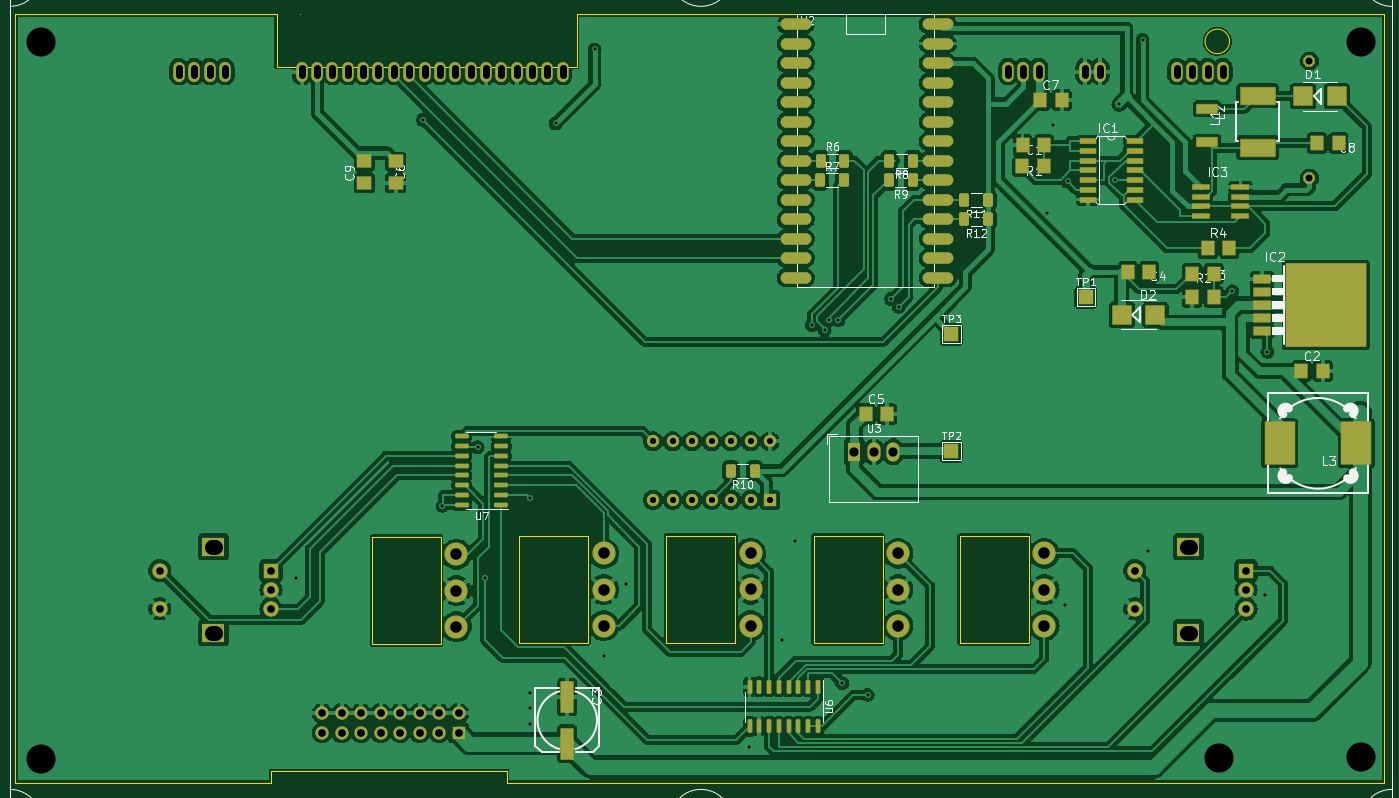
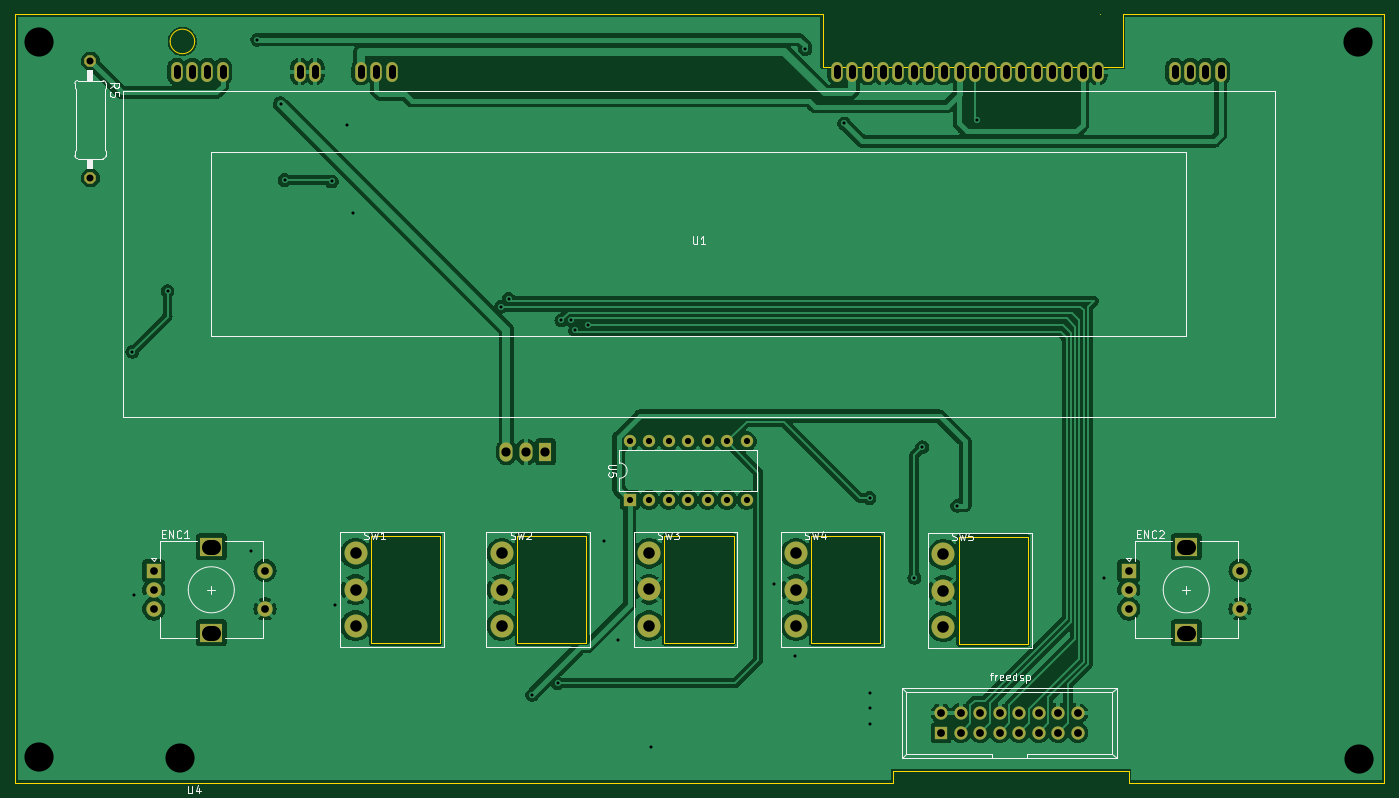
Circuit board: 11 layer files. Board 178.3 x 100.1 mm.
- bottom_copper: GP1294-Teens4-B_Cu.gbl (191677 bytes)
- bottom_mask: GP1294-Teens4-B_Mask.gbs (3761 bytes)
- paste: GP1294-Teens4-B_Paste.gbp (495 bytes)
- bottom_silk: GP1294-Teens4-B_Silkscreen.gbo (28420 bytes)
- outline: GP1294-Teens4-Edge_Cuts.gm1 (2489 bytes)
- top_copper: GP1294-Teens4-F_Cu.gtl (380842 bytes)
- top_mask: GP1294-Teens4-F_Mask.gts (9984 bytes)
- paste: GP1294-Teens4-F_Paste.gtp (5446 bytes)
- top_silk: GP1294-Teens4-F_Silkscreen.gto (61887 bytes)
- drill: GP1294-Teens4-NPTH.drl (247 bytes)
- drill: GP1294-Teens4-PTH.drl (3665 bytes)

=== bottom_copper: GP1294-Teens4-B_Cu.gbl (191677 bytes, source omitted) ===
=== bottom_mask: GP1294-Teens4-B_Mask.gbs ===
G04 #@! TF.GenerationSoftware,KiCad,Pcbnew,7.0.10*
G04 #@! TF.CreationDate,2024-01-29T17:04:51+01:00*
G04 #@! TF.ProjectId,GP1294-Teens4,47503132-3934-42d5-9465-656e73342e6b,1.0.0*
G04 #@! TF.SameCoordinates,Original*
G04 #@! TF.FileFunction,Soldermask,Bot*
G04 #@! TF.FilePolarity,Negative*
%FSLAX46Y46*%
G04 Gerber Fmt 4.6, Leading zero omitted, Abs format (unit mm)*
G04 Created by KiCad (PCBNEW 7.0.10) date 2024-01-29 17:04:51*
%MOMM*%
%LPD*%
G01*
G04 APERTURE LIST*
G04 Aperture macros list*
%AMFreePoly0*
4,1,17,0.328853,0.743121,0.743121,0.328853,0.758000,0.292932,0.758000,-0.292932,0.743121,-0.328853,0.328853,-0.743121,0.292932,-0.758000,-0.292932,-0.758000,-0.328853,-0.743121,-0.743121,-0.328853,-0.758000,-0.292932,-0.758000,0.292932,-0.743121,0.328853,-0.328853,0.743121,-0.292932,0.758000,0.292932,0.758000,0.328853,0.743121,0.328853,0.743121,$1*%
G04 Aperture macros list end*
%ADD10R,1.700000X2.500000*%
%ADD11O,1.700000X2.500000*%
%ADD12FreePoly0,270.000000*%
%ADD13R,2.000000X2.000000*%
%ADD14C,2.000000*%
%ADD15R,3.000000X2.500000*%
%ADD16O,1.727200X1.727200*%
%ADD17R,1.727200X1.727200*%
%ADD18C,3.000000*%
%ADD19R,1.600000X1.600000*%
%ADD20O,1.600000X1.600000*%
%ADD21O,1.500000X2.600000*%
G04 APERTURE END LIST*
D10*
X169968500Y-107012500D03*
D11*
X172508500Y-107012500D03*
X175048500Y-107012500D03*
D12*
X229250000Y-56130000D03*
X229250000Y-71370000D03*
D13*
X221000000Y-122500000D03*
D14*
X221000000Y-127500000D03*
X221000000Y-125000000D03*
D15*
X213500000Y-130600000D03*
X213500000Y-119400000D03*
D14*
X206500000Y-122500000D03*
X206500000Y-127500000D03*
D16*
X100653000Y-141079000D03*
X100653000Y-143619000D03*
X103193000Y-141079000D03*
X103193000Y-143619000D03*
X105733000Y-141079000D03*
X105733000Y-143619000D03*
X108273000Y-141079000D03*
X108273000Y-143619000D03*
X110813000Y-141079000D03*
X110813000Y-143619000D03*
X113353000Y-141079000D03*
X113353000Y-143619000D03*
X115893000Y-141079000D03*
X115893000Y-143619000D03*
X118433000Y-141079000D03*
D17*
X118433000Y-143619000D03*
D18*
X137338000Y-120268000D03*
X137338000Y-124968000D03*
X137338000Y-129668000D03*
D19*
X159004000Y-113284000D03*
D20*
X156464000Y-113284000D03*
X153924000Y-113284000D03*
X151384000Y-113284000D03*
X148844000Y-113284000D03*
X146304000Y-113284000D03*
X143764000Y-113284000D03*
X143764000Y-105664000D03*
X146304000Y-105664000D03*
X148844000Y-105664000D03*
X151384000Y-105664000D03*
X153924000Y-105664000D03*
X156464000Y-105664000D03*
X159004000Y-105664000D03*
D13*
X94000000Y-122500000D03*
D14*
X94000000Y-127500000D03*
X94000000Y-125000000D03*
D15*
X86500000Y-130600000D03*
X86500000Y-119400000D03*
D14*
X79500000Y-122500000D03*
X79500000Y-127500000D03*
D18*
X175664000Y-120268000D03*
X175664000Y-124968000D03*
X175664000Y-129668000D03*
X194714000Y-120268000D03*
X194714000Y-124968000D03*
X194714000Y-129668000D03*
D21*
X82000000Y-57500000D03*
X84000000Y-57500000D03*
X86000000Y-57500000D03*
X88000000Y-57500000D03*
X98000000Y-57500000D03*
X100000000Y-57500000D03*
X102000000Y-57500000D03*
X104000000Y-57500000D03*
X106000000Y-57500000D03*
X108000000Y-57500000D03*
X110000000Y-57500000D03*
X112000000Y-57500000D03*
X114000000Y-57500000D03*
X116000000Y-57500000D03*
X118000000Y-57500000D03*
X120000000Y-57500000D03*
X122000000Y-57500000D03*
X124000000Y-57500000D03*
X126000000Y-57500000D03*
X128000000Y-57500000D03*
X130000000Y-57500000D03*
X132000000Y-57500000D03*
X190000000Y-57500000D03*
X192000000Y-57500000D03*
X194000000Y-57500000D03*
X200000000Y-57500000D03*
X202000000Y-57500000D03*
X212000000Y-57500000D03*
X214000000Y-57500000D03*
X216000000Y-57500000D03*
X218000000Y-57500000D03*
D18*
X118156000Y-120396000D03*
X118156000Y-125096000D03*
X118156000Y-129796000D03*
X156473020Y-120258285D03*
X156473020Y-124958285D03*
X156473020Y-129658285D03*
M02*

=== paste: GP1294-Teens4-B_Paste.gbp ===
G04 #@! TF.GenerationSoftware,KiCad,Pcbnew,7.0.10*
G04 #@! TF.CreationDate,2024-01-29T17:04:51+01:00*
G04 #@! TF.ProjectId,GP1294-Teens4,47503132-3934-42d5-9465-656e73342e6b,1.0.0*
G04 #@! TF.SameCoordinates,Original*
G04 #@! TF.FileFunction,Paste,Bot*
G04 #@! TF.FilePolarity,Positive*
%FSLAX46Y46*%
G04 Gerber Fmt 4.6, Leading zero omitted, Abs format (unit mm)*
G04 Created by KiCad (PCBNEW 7.0.10) date 2024-01-29 17:04:51*
%MOMM*%
%LPD*%
G01*
G04 APERTURE LIST*
G04 APERTURE END LIST*
M02*

=== bottom_silk: GP1294-Teens4-B_Silkscreen.gbo (28420 bytes, source omitted) ===
=== outline: GP1294-Teens4-Edge_Cuts.gm1 ===
G04 #@! TF.GenerationSoftware,KiCad,Pcbnew,7.0.10*
G04 #@! TF.CreationDate,2024-01-29T17:04:51+01:00*
G04 #@! TF.ProjectId,GP1294-Teens4,47503132-3934-42d5-9465-656e73342e6b,1.0.0*
G04 #@! TF.SameCoordinates,Original*
G04 #@! TF.FileFunction,Profile,NP*
%FSLAX46Y46*%
G04 Gerber Fmt 4.6, Leading zero omitted, Abs format (unit mm)*
G04 Created by KiCad (PCBNEW 7.0.10) date 2024-01-29 17:04:51*
%MOMM*%
%LPD*%
G01*
G04 APERTURE LIST*
G04 #@! TA.AperFunction,Profile*
%ADD10C,0.100000*%
G04 #@! TD*
G04 #@! TA.AperFunction,Profile*
%ADD11C,0.050000*%
G04 #@! TD*
G04 APERTURE END LIST*
D10*
X133858000Y-56896000D02*
X133858000Y-50038000D01*
X133858000Y-50038000D02*
X239014000Y-50038000D01*
X94742000Y-56896000D02*
X133858000Y-56896000D01*
X97790000Y-50038000D02*
X97790000Y-50038000D01*
X94742000Y-50038000D02*
X94742000Y-56896000D01*
X218860662Y-53571199D02*
G75*
G03*
X215660662Y-53571199I-1600000J0D01*
G01*
X215660662Y-53571199D02*
G75*
G03*
X218860662Y-53571199I1600000J0D01*
G01*
X239014000Y-50038000D02*
X239014000Y-50546000D01*
X60706000Y-50038000D02*
X94742000Y-50038000D01*
X60706000Y-150114000D02*
X60706000Y-50038000D01*
X124714000Y-150114000D02*
X124714000Y-148590000D01*
X124714000Y-150114000D02*
X239014000Y-150114000D01*
X124714000Y-148590000D02*
X93980000Y-148590000D01*
X93980000Y-150114000D02*
X60706000Y-150114000D01*
X239014000Y-50546000D02*
X239014000Y-150114000D01*
X93980000Y-148590000D02*
X93980000Y-150114000D01*
D11*
X135338000Y-117968000D02*
X126338000Y-117968000D01*
X126338000Y-117968000D02*
X126338000Y-131968000D01*
X126338000Y-131968000D02*
X135338000Y-131968000D01*
X135338000Y-131968000D02*
X135338000Y-117968000D01*
X173664000Y-117968000D02*
X164664000Y-117968000D01*
X164664000Y-117968000D02*
X164664000Y-131968000D01*
X164664000Y-131968000D02*
X173664000Y-131968000D01*
X173664000Y-131968000D02*
X173664000Y-117968000D01*
X192714000Y-117968000D02*
X183714000Y-117968000D01*
X183714000Y-117968000D02*
X183714000Y-131968000D01*
X183714000Y-131968000D02*
X192714000Y-131968000D01*
X192714000Y-131968000D02*
X192714000Y-117968000D01*
X116156000Y-118096000D02*
X107156000Y-118096000D01*
X107156000Y-118096000D02*
X107156000Y-132096000D01*
X107156000Y-132096000D02*
X116156000Y-132096000D01*
X116156000Y-132096000D02*
X116156000Y-118096000D01*
X154473020Y-117958285D02*
X145473020Y-117958285D01*
X145473020Y-117958285D02*
X145473020Y-131958285D01*
X145473020Y-131958285D02*
X154473020Y-131958285D01*
X154473020Y-131958285D02*
X154473020Y-117958285D01*
M02*

=== top_copper: GP1294-Teens4-F_Cu.gtl (380842 bytes, source omitted) ===
=== top_mask: GP1294-Teens4-F_Mask.gts (9984 bytes, source omitted) ===
=== paste: GP1294-Teens4-F_Paste.gtp ===
G04 #@! TF.GenerationSoftware,KiCad,Pcbnew,7.0.10*
G04 #@! TF.CreationDate,2024-01-29T17:04:51+01:00*
G04 #@! TF.ProjectId,GP1294-Teens4,47503132-3934-42d5-9465-656e73342e6b,1.0.0*
G04 #@! TF.SameCoordinates,Original*
G04 #@! TF.FileFunction,Paste,Top*
G04 #@! TF.FilePolarity,Positive*
%FSLAX46Y46*%
G04 Gerber Fmt 4.6, Leading zero omitted, Abs format (unit mm)*
G04 Created by KiCad (PCBNEW 7.0.10) date 2024-01-29 17:04:51*
%MOMM*%
%LPD*%
G01*
G04 APERTURE LIST*
G04 Aperture macros list*
%AMRoundRect*
0 Rectangle with rounded corners*
0 $1 Rounding radius*
0 $2 $3 $4 $5 $6 $7 $8 $9 X,Y pos of 4 corners*
0 Add a 4 corners polygon primitive as box body*
4,1,4,$2,$3,$4,$5,$6,$7,$8,$9,$2,$3,0*
0 Add four circle primitives for the rounded corners*
1,1,$1+$1,$2,$3*
1,1,$1+$1,$4,$5*
1,1,$1+$1,$6,$7*
1,1,$1+$1,$8,$9*
0 Add four rect primitives between the rounded corners*
20,1,$1+$1,$2,$3,$4,$5,0*
20,1,$1+$1,$4,$5,$6,$7,0*
20,1,$1+$1,$6,$7,$8,$9,0*
20,1,$1+$1,$8,$9,$2,$3,0*%
G04 Aperture macros list end*
%ADD10R,1.800000X1.600000*%
%ADD11R,1.600000X1.800000*%
%ADD12RoundRect,0.250000X-0.400000X-0.625000X0.400000X-0.625000X0.400000X0.625000X-0.400000X0.625000X0*%
%ADD13RoundRect,0.250000X0.400000X0.625000X-0.400000X0.625000X-0.400000X-0.625000X0.400000X-0.625000X0*%
%ADD14R,3.850000X5.500000*%
%ADD15R,1.600000X1.803000*%
%ADD16R,2.159000X1.066800*%
%ADD17R,10.410000X10.800000*%
%ADD18RoundRect,0.150000X0.725000X0.150000X-0.725000X0.150000X-0.725000X-0.150000X0.725000X-0.150000X0*%
%ADD19R,2.400000X2.400000*%
%ADD20R,1.600000X4.000000*%
%ADD21R,2.700000X1.200000*%
%ADD22O,4.000000X1.500000*%
%ADD23R,2.032000X0.660400*%
%ADD24RoundRect,0.150000X-0.150000X0.725000X-0.150000X-0.725000X0.150000X-0.725000X0.150000X0.725000X0*%
%ADD25R,2.200000X0.600000*%
%ADD26R,4.500000X2.250000*%
G04 APERTURE END LIST*
D10*
X106172000Y-72012000D03*
X106172000Y-69212000D03*
D11*
X208410000Y-83566000D03*
X205610000Y-83566000D03*
X233048000Y-66802000D03*
X230248000Y-66802000D03*
D10*
X110236000Y-69212000D03*
X110236000Y-72012000D03*
D12*
X165519000Y-71628000D03*
X168619000Y-71628000D03*
D13*
X177635000Y-69088000D03*
X174535000Y-69088000D03*
D12*
X165582000Y-69088000D03*
X168682000Y-69088000D03*
D13*
X177572000Y-71628000D03*
X174472000Y-71628000D03*
D14*
X225403000Y-105918000D03*
X235353000Y-105918000D03*
D13*
X156998000Y-109474000D03*
X153898000Y-109474000D03*
X187415000Y-74198000D03*
X184315000Y-74198000D03*
X187415000Y-76708000D03*
X184315000Y-76708000D03*
D15*
X213970000Y-86868000D03*
X216814000Y-86868000D03*
D16*
X223062800Y-84480400D03*
X223062800Y-86182200D03*
X223062800Y-87884000D03*
X223062800Y-89585800D03*
X223062800Y-91287600D03*
D17*
X231394000Y-87884000D03*
D15*
X194716000Y-69850000D03*
X191872000Y-69850000D03*
X216814000Y-83820000D03*
X213970000Y-83820000D03*
X218846000Y-80518000D03*
X216002000Y-80518000D03*
D11*
X194180000Y-61214000D03*
X196980000Y-61214000D03*
D18*
X123987000Y-113919000D03*
X123987000Y-112649000D03*
X123987000Y-111379000D03*
X123987000Y-110109000D03*
X123987000Y-108839000D03*
X123987000Y-107569000D03*
X123987000Y-106299000D03*
X123987000Y-105029000D03*
X118837000Y-105029000D03*
X118837000Y-106299000D03*
X118837000Y-107569000D03*
X118837000Y-108839000D03*
X118837000Y-110109000D03*
X118837000Y-111379000D03*
X118837000Y-112649000D03*
X118837000Y-113919000D03*
D19*
X209210000Y-89154000D03*
X204810000Y-89154000D03*
D11*
X228216000Y-96520000D03*
X231016000Y-96520000D03*
X171444000Y-102108000D03*
X174244000Y-102108000D03*
D20*
X132588000Y-145036000D03*
X132588000Y-138936000D03*
D21*
X215900000Y-66666000D03*
X215900000Y-62366000D03*
D22*
X162348000Y-51328000D03*
X162348000Y-53868000D03*
X162348000Y-56408000D03*
X162348000Y-58948000D03*
X162348000Y-61488000D03*
X162348000Y-64028000D03*
X162348000Y-66568000D03*
X162348000Y-69108000D03*
X162348000Y-71648000D03*
X162348000Y-74188000D03*
X162348000Y-76728000D03*
X162348000Y-79268000D03*
X162348000Y-81808000D03*
X162348000Y-84348000D03*
X180848000Y-84328000D03*
X180848000Y-81788000D03*
X180848000Y-79248000D03*
X180848000Y-76708000D03*
X180848000Y-74168000D03*
X180848000Y-71628000D03*
X180848000Y-69088000D03*
X180848000Y-66548000D03*
X180848000Y-64008000D03*
X180848000Y-61468000D03*
X180848000Y-58928000D03*
X180848000Y-56388000D03*
X180848000Y-53848000D03*
X180848000Y-51308000D03*
D23*
X200380600Y-66548000D03*
X200380600Y-67818000D03*
X200380600Y-69088000D03*
X200380600Y-70358000D03*
X200380600Y-71628000D03*
X200380600Y-72898000D03*
X200380600Y-74168000D03*
X206527400Y-74168000D03*
X206527400Y-72898000D03*
X206527400Y-71628000D03*
X206527400Y-70358000D03*
X206527400Y-69088000D03*
X206527400Y-67818000D03*
X206527400Y-66548000D03*
D24*
X165227000Y-137633000D03*
X163957000Y-137633000D03*
X162687000Y-137633000D03*
X161417000Y-137633000D03*
X160147000Y-137633000D03*
X158877000Y-137633000D03*
X157607000Y-137633000D03*
X156337000Y-137633000D03*
X156337000Y-142783000D03*
X157607000Y-142783000D03*
X158877000Y-142783000D03*
X160147000Y-142783000D03*
X161417000Y-142783000D03*
X162687000Y-142783000D03*
X163957000Y-142783000D03*
X165227000Y-142783000D03*
D25*
X220278000Y-72517000D03*
X220278000Y-73787000D03*
X220278000Y-75057000D03*
X220278000Y-76327000D03*
X215078000Y-76327000D03*
X215078000Y-75057000D03*
X215078000Y-73787000D03*
X215078000Y-72517000D03*
D26*
X222504000Y-60625000D03*
X222504000Y-67391000D03*
D19*
X232832000Y-60706000D03*
X228432000Y-60706000D03*
D11*
X194694000Y-67056000D03*
X191894000Y-67056000D03*
M02*

=== top_silk: GP1294-Teens4-F_Silkscreen.gto (61887 bytes, source omitted) ===
=== drill: GP1294-Teens4-NPTH.drl ===
M48
; DRILL file {KiCad 7.0.10} date 
; FORMAT={-:-/ absolute / metric / decimal}
; #@! TF.CreationDate,2024-01-29T17:04:54+01:00
; #@! TF.GenerationSoftware,Kicad,Pcbnew,7.0.10
; #@! TF.FileFunction,NonPlated,1,2,NPTH
FMAT,2
METRIC
%
G90
G05
M30

=== drill: GP1294-Teens4-PTH.drl (3665 bytes, source withheld) ===
